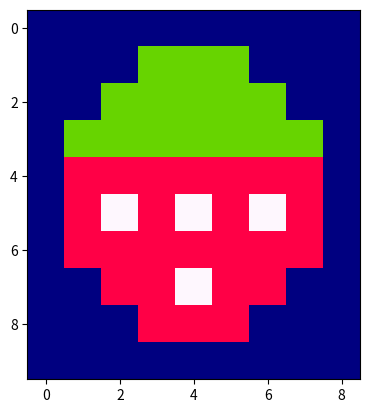

Generate this figure with matplotlib:
import matplotlib.pyplot as plt
data = [[0,0,0,0,0,0,0,0,0],
        [0,0,0,3,3,3,0,0,0],
        [0,0,3,3,3,3,3,0,0],
        [0,3,3,3,3,3,3,3,0],
        [0,6,6,6,6,6,6,6,0],
        [0,6,8,6,8,6,8,6,0],
        [0,6,6,6,6,6,6,6,0],
        [0,0,6,6,8,6,6,0,0],
        [0,0,0,6,6,6,0,0,0],
        [0,0,0,0,0,0,0,0,0]
        ]

plt.imshow(data, cmap = "gist_ncar")
plt.show()

